Dataset: preprocessed_data (GitHub, JamesEdLemaitre/Classification-of-plankton-from-ZooCAM-images). Classes: Physonectae, tail Appendicularia, other Siphonophorae, Harpacticoida, empty Harpacticoida, comb Ctenophora, larvae Echinodermata, Noctiluca, detritus, empty Copepoda, Oncaea, Euchaeta, Diatoma tenuis, Acartiidae.

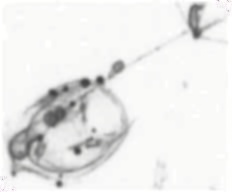
Label: other Siphonophorae

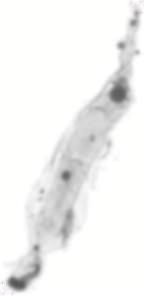
Label: tail Appendicularia

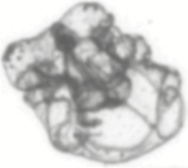
Label: larvae Echinodermata

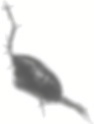
Label: Acartiidae

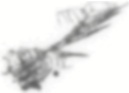
Label: empty Copepoda

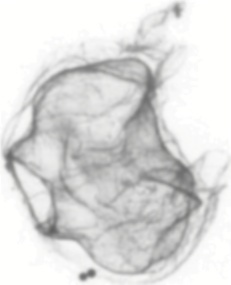
Label: Physonectae
